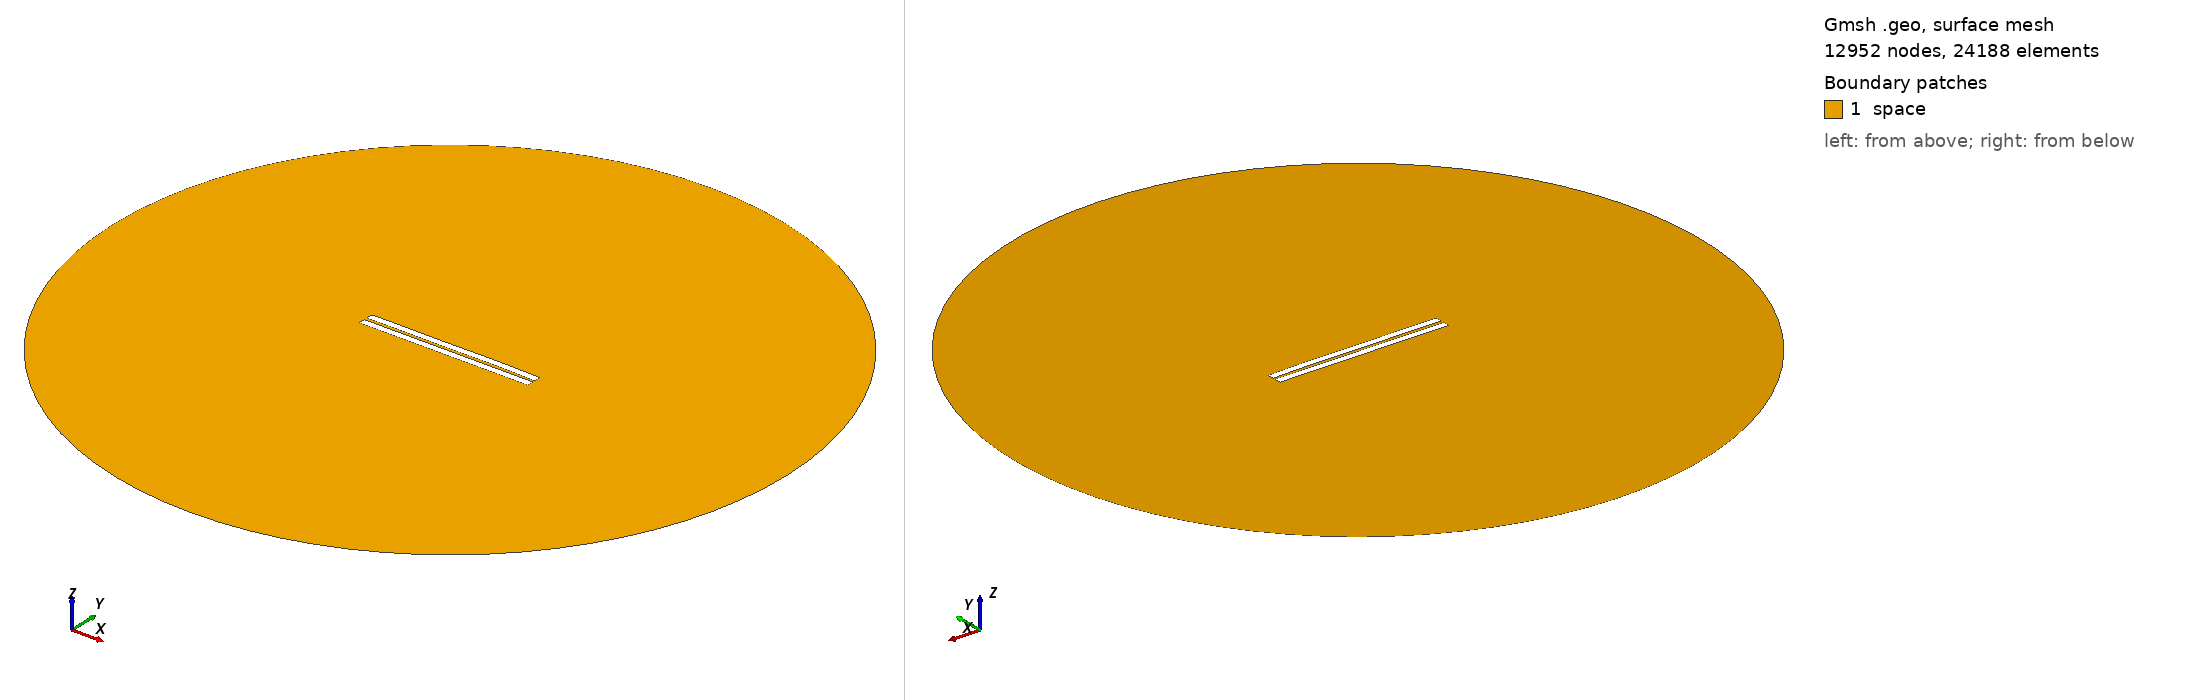

Gmsh geometry script, surface-meshed: 12952 nodes, 24188 surface elements. Boundary patches (legend numbers): 1 space. Left view from above one corner, right view from below the opposite corner. Legend entries are the model's physical surfaces. The drawing asked Gmsh for element sizes between 1% and 20% of the model's largest extent; the script's own settings can give other sizes.

=== 834.geo (drawn) ===
//---------------------------------------
// Geometry kernel
//---------------------------------------

SetFactory("OpenCASCADE");



//---------------------------------------
// Parameters of the geometry
//---------------------------------------

// Overetch of the upper plate
overetch = 0.0;

// Distance between the plates
distance = 1.75;

// Discretization over the x axis (for the deformation)
nx = 50; 

// Length of the plate
L = 100 - overetch; 

// Number of modes
n = 4; 

// 1st mode coefficient
coeff(1) = -0.075;
beta(1) = 0.596864 * 3.1415926535 / L;

// 2nd mode coefficient
coeff(2) = 0.07499999999999998;
beta(2) = 1.49418 * 3.1415926535 / L;

// 3rd mode coefficient
coeff(3) = -0.075;
beta(3) = 2.50025 * 3.1415926535 / L;

// 4th mode coefficient
coeff(4) = 0.07499999999999998;
beta(4) = 3.49999 * 3.1415926535 / L;



//---------------------------------------
// Upper plate (deformed rectangle)
//---------------------------------------

// Coordiantes of the upper plate
xmin = -50;
xmax = 50 - overetch;

// Height of the upper plate
yheight = 4 - 2 * overetch;

// Indexes of the points
UpperID[] = {};
LowerID[] = {};
LeftID[] = {};
RightID[] = {};

// Point index
p = 1;

// Horizontal edges
For i In {1:nx}
    x = xmin + (i-1)*(xmax - xmin)/(nx-1);

    y_bottom = distance / 2 + overetch;
    For j In {1:n}
        C = (Cosh(beta(j)*L) + Cos(beta(j)*L)) / (Sinh(beta(j)*L) + Sin(beta(j)*L));
        y_bottom  = y_bottom + coeff(j) * (Cosh(beta(j)*(x+50)) - Cos(beta(j)*(x+50)) - C * (Sinh(beta(j)*(x+50)) - Sin(beta(j)*(x+50))));
    EndFor

    y_top = y_bottom + yheight;

    Point(p) = {x, y_top, 0, 1.0};
    UpperID[i] = p;
    p = p + 1;

    Point(p) = {x, y_bottom, 0, 1.0};
    LowerID[i] = p;
    p = p + 1;
EndFor

// Create point lists
UpperPts[] = {}; LowerPts[] = {};
For i In {1:nx}
  UpperPts[] += {UpperID[i]};
  LowerPts[] += {LowerID[i]};
EndFor

// Build splines
Spline(1) = {UpperPts[]};
Spline(2) = {LowerPts[]};
Line(3) = {LowerPts[nx-1], UpperPts[nx-1]};
Line(4) = {LowerPts[0], UpperPts[0]};

// Build the plane surface
Curve Loop(1) = {2, 3, -1, -4};
Plane Surface(1) = {1};



//---------------------------------------
// Lower plate (rectangle)
//---------------------------------------

// Vertices
Point(1001) = {-50, -1, 0, 1.0};
Point(1002) = { 50, -1, 0, 1.0};
Point(1003) = { 50,  -5, 0, 1.0};
Point(1004) = {-50,  -5, 0, 1.0};

// Edges
Line(5) = {1001, 1002};
Line(6) = {1002, 1003};
Line(7) = {1003, 1004};
Line(8) = {1004, 1001};

// Plane surface
Line Loop(2) = {5, 6, 7, 8};
Plane Surface(2) = {2}; 



//---------------------------------------
// Outer (fictious) boundary
//---------------------------------------

// Points
Point(1005) = {0, 0, 0};       // Center
Point(1006) = {200, 0, 0};     // Start point
Point(1007) = {0, 200, 0};     // 90 degrees
Point(1008) = {-200, 0, 0};    // 180 degrees
Point(1009) = {0, -200, 0};    // 270 degrees

// Circle arcs (each needs start, center, end)
Circle(9) = {1006, 1005, 1007};
Circle(10) = {1007, 1005, 1008};
Circle(11) = {1008, 1005, 1009};
Circle(12) = {1009, 1005, 1006};

// Plane surface for the entire domain
Curve Loop(3) = {9, 10, 11, 12};
Surface(3) = {3};

// Subtract the plates from the whole domain to obtain the actual domain where we want to solve the equations
BooleanDifference{ Surface{3}; Delete; }{ Surface{1}; Surface{2}; Delete; }




//---------------------------------------
// Transfinite Lines/Curves
//---------------------------------------

// Set the number of points on the boundaries
r = 7;

// Plates
Transfinite Curve {1, 2} = 50*r Using Progression 1;
Transfinite Curve {3, 4} = 2*r Using Progression 1;
Transfinite Line {5, 7} = 50*r Using Progression 1;
Transfinite Line {6, 8} = 2*r Using Progression 1;

// Outer boundary
Transfinite Line {9, 10, 11, 12} = 20 Using Progression 1;



//---------------------------------------
// Physical groups
//---------------------------------------                

// Physical curves (boundaries)
Physical Line("force_segment", 10) = {2};
Physical Line("upper_plate", 11) = {1, 3, 4};
Physical Line("lower_plate", 12) = {5, 6, 7, 8};
Physical Line("boundary", 20) = {9, 10, 11, 12};

// Physical Surfaces
Physical Surface("space", 30) = {3};



//---------------------------------------
// 6. Generate the Mesh
//---------------------------------------

// 2D mesh generation
Mesh 2;
